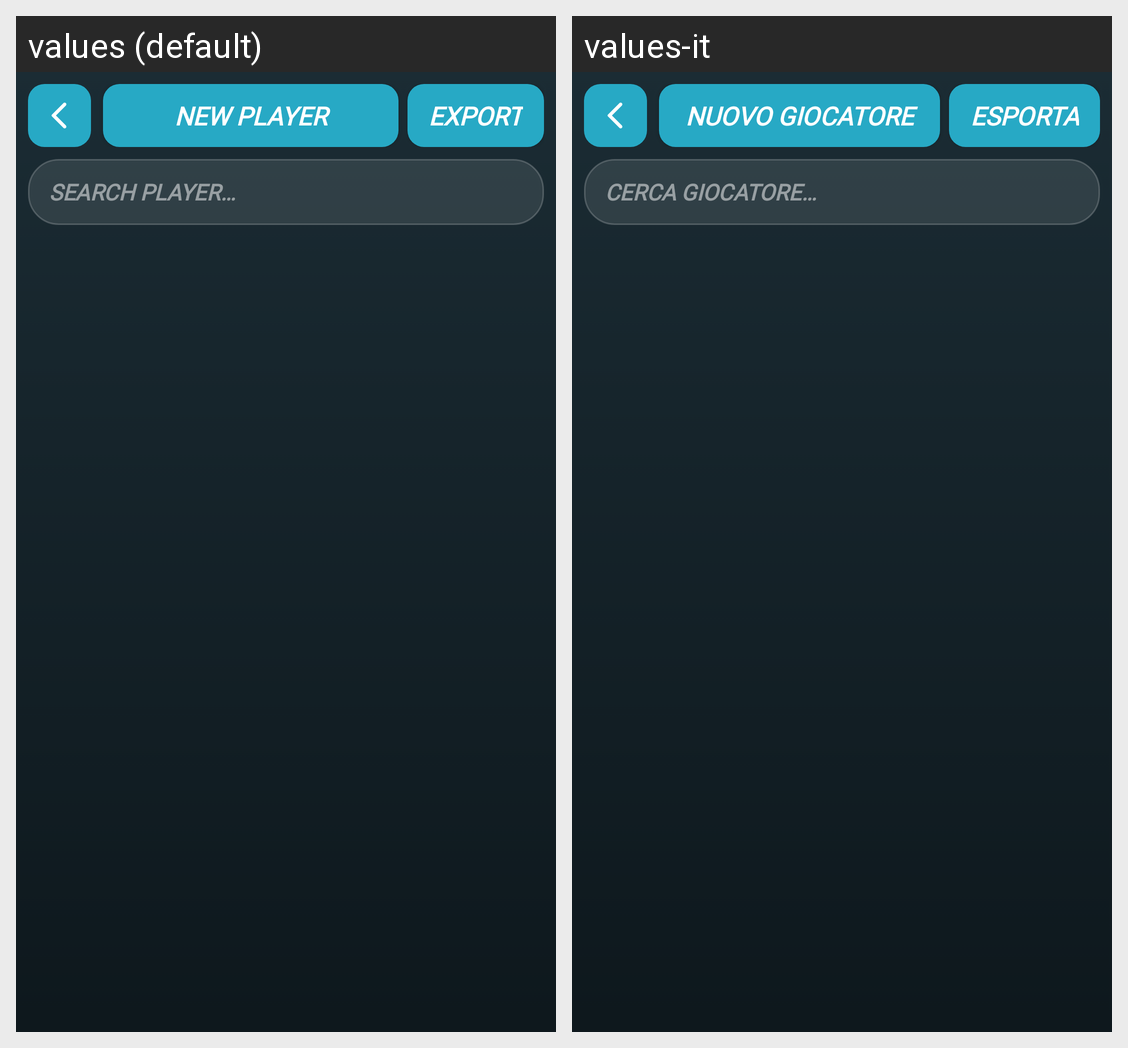

This grid shows one Android layout under two languages. Give, for every string resource on the screen, its name, the default text and each shown locale's text.
Android screen res/layout/activity_admin.xml rendered under 2 locales, left to right: values (default), values-it. Device: Nexus 5 (rendered at 1080×1920; each locale shown at half size, 540×960, under a caption strip naming it); theme Theme.MyApplication.
Strings drawn on this screen, with the default value and each locale's value (text and hints the layout hard-codes, and strings that could not be matched under every locale, appear in the picture but are not listed):

new_player
  values: NEW PLAYER
  values-it: NUOVO GIOCATORE

export
  values: EXPORT
  values-it: ESPORTA

search_player
  values: SEARCH PLAYER…
  values-it: CERCA GIOCATORE…
